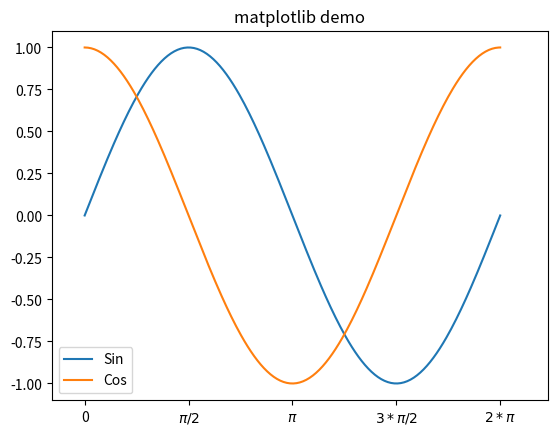

Source code (Python):
import numpy as np
import matplotlib.pyplot as plt

X = np.linspace(0,2*np.pi,256) #linspace方法生成区间内等距点的坐标列表
S = np.sin(X) # 直接调用numpy里的方法就行
C = np.cos(X)

plt.title("matplotlib demo") # 设置标题
plt.xlim(-0.5,7)    # 设计x轴
plt.xticks([0,np.pi/2,np.pi,3*np.pi/2,2*np.pi],[0,r'$\pi/2$',r'$\pi$',r'$3*\pi/2$',r'$2*\pi$'])

plt.plot(X,S,label="Sin")   # 画Sin曲线 
plt.plot(X,C,label="Cos")   # 画Cos曲线
plt.legend(loc="lower left")    # 设置一个legend

plt.show()  # show